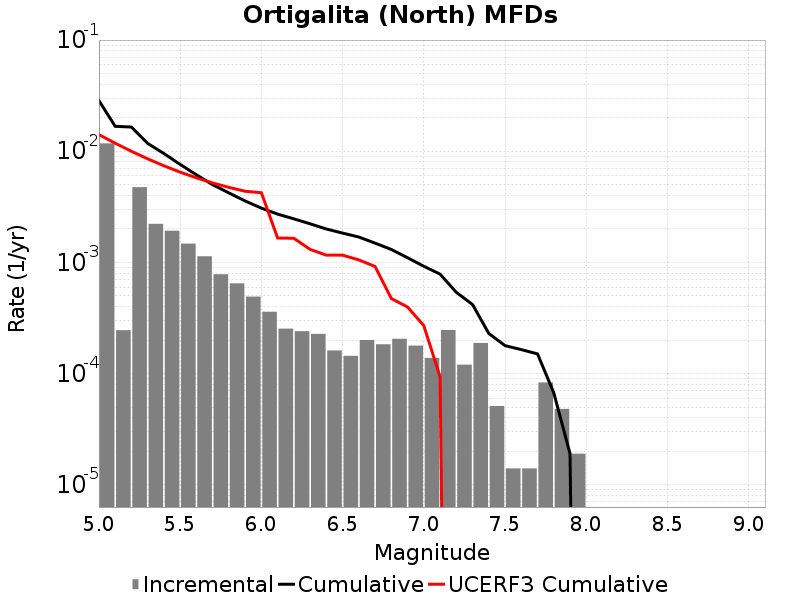

Values plotted in this chart, from the file beside it:
Magnitude, Incremental Rate, Cumulative Rate, UCERF3 Cumulative Rate
5.05, 0.01177, 0.02852, 0.0141
5.15, 2.45737E-4, 0.01676, 0.01181
5.25, 0.004749, 0.01651, 0.009993
5.35, 0.002223, 0.01176, 0.008548
5.45, 0.001927, 0.009541, 0.0074
5.55, 0.001475, 0.007614, 0.006488
5.65, 0.001135, 0.006138, 0.005763
5.75, 7.823464E-4, 0.005003, 0.005188
5.85, 6.479433E-4, 0.004221, 0.004731
5.95, 4.9247703E-4, 0.003573, 0.004368
6.05, 3.6007995E-4, 0.00308, 0.004238
6.15, 2.5376107E-4, 0.00272, 0.001658
6.25, 2.4072197E-4, 0.002466, 0.00165
6.35, 2.2768286E-4, 0.002226, 0.00131
6.45, 1.6148432E-4, 0.001998, 0.001163
6.55, 1.4443319E-4, 0.001837, 0.001162
6.65, 2.0060164E-4, 0.001692, 0.001054
6.75, 1.8355051E-4, 0.001491, 9.197375E-4
6.85, 2.0561668E-4, 0.001308, 4.735944E-4
6.95, 1.7853547E-4, 0.001102, 3.9714106E-4
7.05, 1.3841514E-4, 9.237706E-4, 2.7025182E-4
7.15, 2.4674003E-4, 7.8535546E-4, 9.3633214E-5
7.25, 1.20360986E-4, 5.386154E-4, 0.0
7.35, 1.8856555E-4, 4.1825444E-4, 0.0
7.45, 5.115342E-5, 2.2968889E-4, 0.0
7.55, 1.4042115E-5, 1.7853547E-4, 0.0
7.65, 1.4042115E-5, 1.6449335E-4, 0.0
7.75, 8.324968E-5, 1.5045123E-4, 0.0
7.85, 4.8144393E-5, 6.720155E-5, 0.0
7.95, 1.9057155E-5, 1.9057155E-5, 0.0
8.05, 0.0, 0.0, 0.0
8.15, 0.0, 0.0, 0.0
8.25, 0.0, 0.0, 0.0
8.35, 0.0, 0.0, 0.0
8.45, 0.0, 0.0, 0.0
8.55, 0.0, 0.0, 0.0
8.65, 0.0, 0.0, 0.0
8.75, 0.0, 0.0, 0.0
8.85, 0.0, 0.0, 0.0
8.95, 0.0, 0.0, 0.0
9.05, 0.0, 0.0, 0.0
